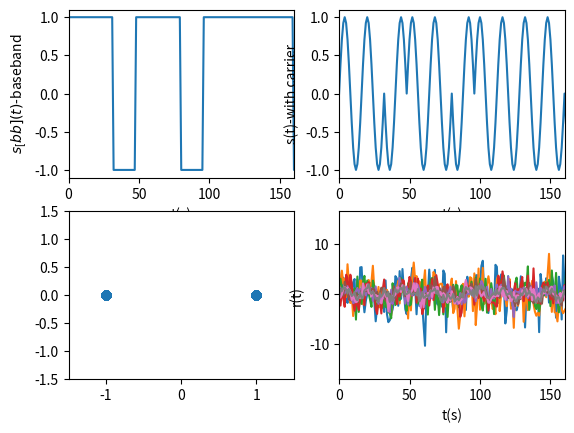
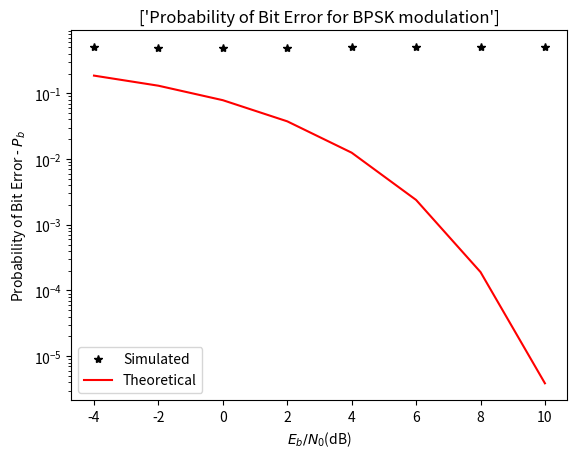

Generate these figures, in order, with matplotlib:
#%%
'''
Date: 2021.09.28
Title: signal BER(bit error rate)
[redacted]
'''
from scipy.fftpack import fft, ifft, fftshift, ifftshift
import numpy as np
import matplotlib.pyplot as plt
from scipy.signal import chirp, hilbert
from scipy import signal
from numpy import sum, isrealobj,sqrt
from numpy.random import standard_normal
from scipy.signal import upfirdn
from scipy.special import erfc  #Complementary error function


def awgn(s,SNRdB,L=1):
    '''
    AWGN channel

    add AWGN noise to input signal the function adds AWGN noise vector to signal
    's' to generate a resulting signal vector 'r' of specified SNR in dB it also
    returns the noise vector 'n' that is added to the signal 's' and the power
    spectral density No of noise added

    Parameters:
     s : input/transmitted signal vector
     SNRdB: desired signal to noise ratio (expressed in dB)
            for the received signal
     L : oversampling factor (applicable for waveform simulation)
         default L = 1

    returns:
      r: received signal vector ( r = s + n)
    '''
    
    gamma = 10**(SNRdB/10)  #SNR to linear scale      # Eb/No = 10^(x/10)
    if s.ndim == 1: # if s is single dimensional vector
        P = L * sum(abs(s)**2)/len(s) # Actual power in the vector # ex: pow(np.linalg.norm(s_m),2)/len(t)
    else:   # multi-dimensional signals like MFSK
        P = L*sum(sum(abs(s)**2))/len(s)    #if s is a matrix[M x N]
    N0 = P/gamma # Find the noise spectral density

    if isrealobj(s):    # check if input is real/complex object type
        n = sqrt(N0/2)*standard_normal(s.shape) #computed noise
    else:
        n = sqrt(N0/2)*standard_normal(s.shape)+1j*standard_normal(s.shape)
    
    r = s + n   #received signal

    return r

def bpsk_mod(ak, L):
    '''
    Function to modulate an incoming binary stream using BPSK(baseband)
    
    Parameters:
     ak : input binary data stream (0's and 1's) to modulate
      L : oversampling factor(Tb/Ts)
    
    Returns:
        (s_bb,t): tuple of following variables
            s_bb : BPSK modulated signal(baseband) = s_bb(t)
            t : generated time base for the modulated signal
    '''
    s_bb = upfirdn(h = [1]*L, x = 2*ak-1, up = L)   # NRZ encoder
    t = np.arange(start = 0, stop = len(ak)*L)  #discrete time base
    return(s_bb, t)

def bpsk_dmod(r_bb,L):
    '''
    Function to demodulate a BPSK (baseband) signal
    Parameters:
        r_bb : received signal at the receiver front end(baseband)
        L : oversmapling factor(Tsym/Ts)
    
    Returns:
        ak_hat : detected / estimated bianry stream
    '''
    x = np.real(r_bb)   # I arm
    x = np.convolve(x, np.ones(L))  #integrate for Tb duration (L samples)
    x = x[L-1:-1:L] # I arm = sample at every L
    ak_hat = (x > 0).transpose()    # threshold detector
    return ak_hat

N = 100000  #number of symbols to transmit
EbN0dB = np.arange(start = -4, stop = 11, step = 2) #Eb/N0 range in dB for simulation   
L = 16  # oversmapling factor, L = Tb/Ts ( Tb = bit period, Ts = sampling period)

# if a carrier is used, use L = fs/Fc, where Fs >> 2*Fc
Fc = 800 # carrier frequency
Fs = L*Fc   #sampling frequency
BER = np.zeros(len(EbN0dB)) # for BER values for each Eb/N0
ak = np.random.randint(2, size = N) # uniform random symbols from 0's and 1's

(s_bb, t) = bpsk_mod(ak,L) # BPSK modulation(waveform) - baseband

s = s_bb * np.sin(2*np.pi*Fc*t/Fs)  # with carrier
#waveforms at the transmitter

fig1, axs = plt.subplots(2,2)
axs[0,0].plot(t,s_bb)   #baseband wfm zoomed to first 10 bits
axs[0,0].set_xlabel('t(s)');axs[0,0].set_ylabel(r'$s_[bb](t)$-baseband')
axs[0,1].plot(t,s)  #transmitted wfm zoomed to first 10 bits
axs[0,1].set_xlabel('t(s)');axs[0,1].set_ylabel('s(t)-with carrier')
axs[0,0].set_xlim(0,10*L);axs[0,1].set_xlim(0,10*L)

#signal constellation at transmitter

axs[1,0].plot(np.real(s_bb), np.imag(s_bb), 'o')
axs[1,0].set_xlim(-1.5, 1.5);axs[1,0].set_ylim(-1.5, 1.5)

for i, EbN0 in enumerate(EbN0dB):   #enumerate: 반복문 사용 시 몇 번쨰 반복문인지 확인이 필요할 떄 사용 -> 튜플형태로 반환된다.
    # Compute and add AWGN Noise
    r = awgn(s,EbN0,L)   # refer Chapter sectuon 4.1
    r_bb = r* np.cos(2*np.pi*Fc*t/Fs)   # recovered baseband signal
    ak_hat = bpsk_dmod(r_bb, L)    # baseband correlation demodulator
    BER[i] = np.sum( ak != ak_hat)/N    # bit Error Rate Computation

    # Received signal waveform zoomed to first 10 bits
    axs[1,1].plot(t,r)  #received signal(with noise)
    axs[1,1].set_xlabel('t(s)'); axs[1,1].set_ylabel('r(t)')
    axs[1,1].set_xlim(0,10*L)
# Theoretical Bit/Symbol Error Rates
theoreticalBER = 0.5*erfc(np.sqrt(10**(EbN0dB/10))) # Theoretical bit error rate
# plots
fig2, ax1 = plt.subplots(nrows = 1, ncols = 1)
ax1.semilogy(EbN0dB, BER, 'k*', label = 'Simulated')    #Simulated BER
ax1.semilogy(EbN0dB, theoreticalBER, 'r-', label = 'Theoretical')
ax1.set_xlabel(r'$E_b/N_0$(dB)')
ax1.set_ylabel(r'Probability of Bit Error - $P_b$')
ax1.set_title(['Probability of Bit Error for BPSK modulation'])
ax1.legend()

# %%
